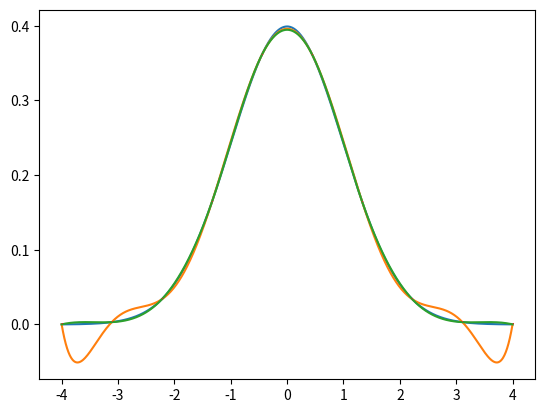

Write the Python code that produced this figure.
import numpy as np
import matplotlib.pyplot as plt
import math
from scipy.interpolate import CubicSpline
def langrange_interpolation(x, x_i, y_i):
    N = len(x_i)
    result = 0
    for i in range(0,N):
        product =1 
        for j in range(0,N):
            if (j!=i):
                product *=(x - x_i[j])/(x_i[i] - x_i[j])
        result +=product*y_i[i]
    return result

x_i = np.array([0,3,5,7,13])
y_i = np.array([-7,6,-1,11,18])
cs = CubicSpline(x_i, y_i)
print("y(2)= ",langrange_interpolation(2, x_i, y_i) )
print("y(9)= ",langrange_interpolation(9, x_i, y_i) )
print("y(2)= ",cs(2.0))
print("y(2)= ",cs(9.0))
def gaussian(x,mu,sigma):
    return np.exp((-(x-mu)**2)/(2*sigma**2))*math.sqrt(1/(2*math.pi*sigma))

x = np.linspace(-4,4,10)
y = gaussian(x, 0.0, 1.0)
cs_g = CubicSpline(x,y)
x_g = np.linspace(-4,4,1000)
y_g = gaussian(x_g, 0.0, 1.0)

y_1 = langrange_interpolation(x_g, x, y)
y_cs = cs_g(x_g)


plt.plot(x_g,y_g)
plt.plot(x_g,y_1)
plt.plot(x_g,y_cs)
plt.plot(x,y,",")
plt.show()

#These lines don't line up on the edges after looking at the graph. 
#The reason this happens is because bisection takes points on either side of the value. 
#So at the extreme positions on the edges there are no values to fit the graph, hence the differences.

#I probably will trust the cubic spline version more as it is better fitted. 
#Also, the spline method seems more complex and uses continuity from differentiation.